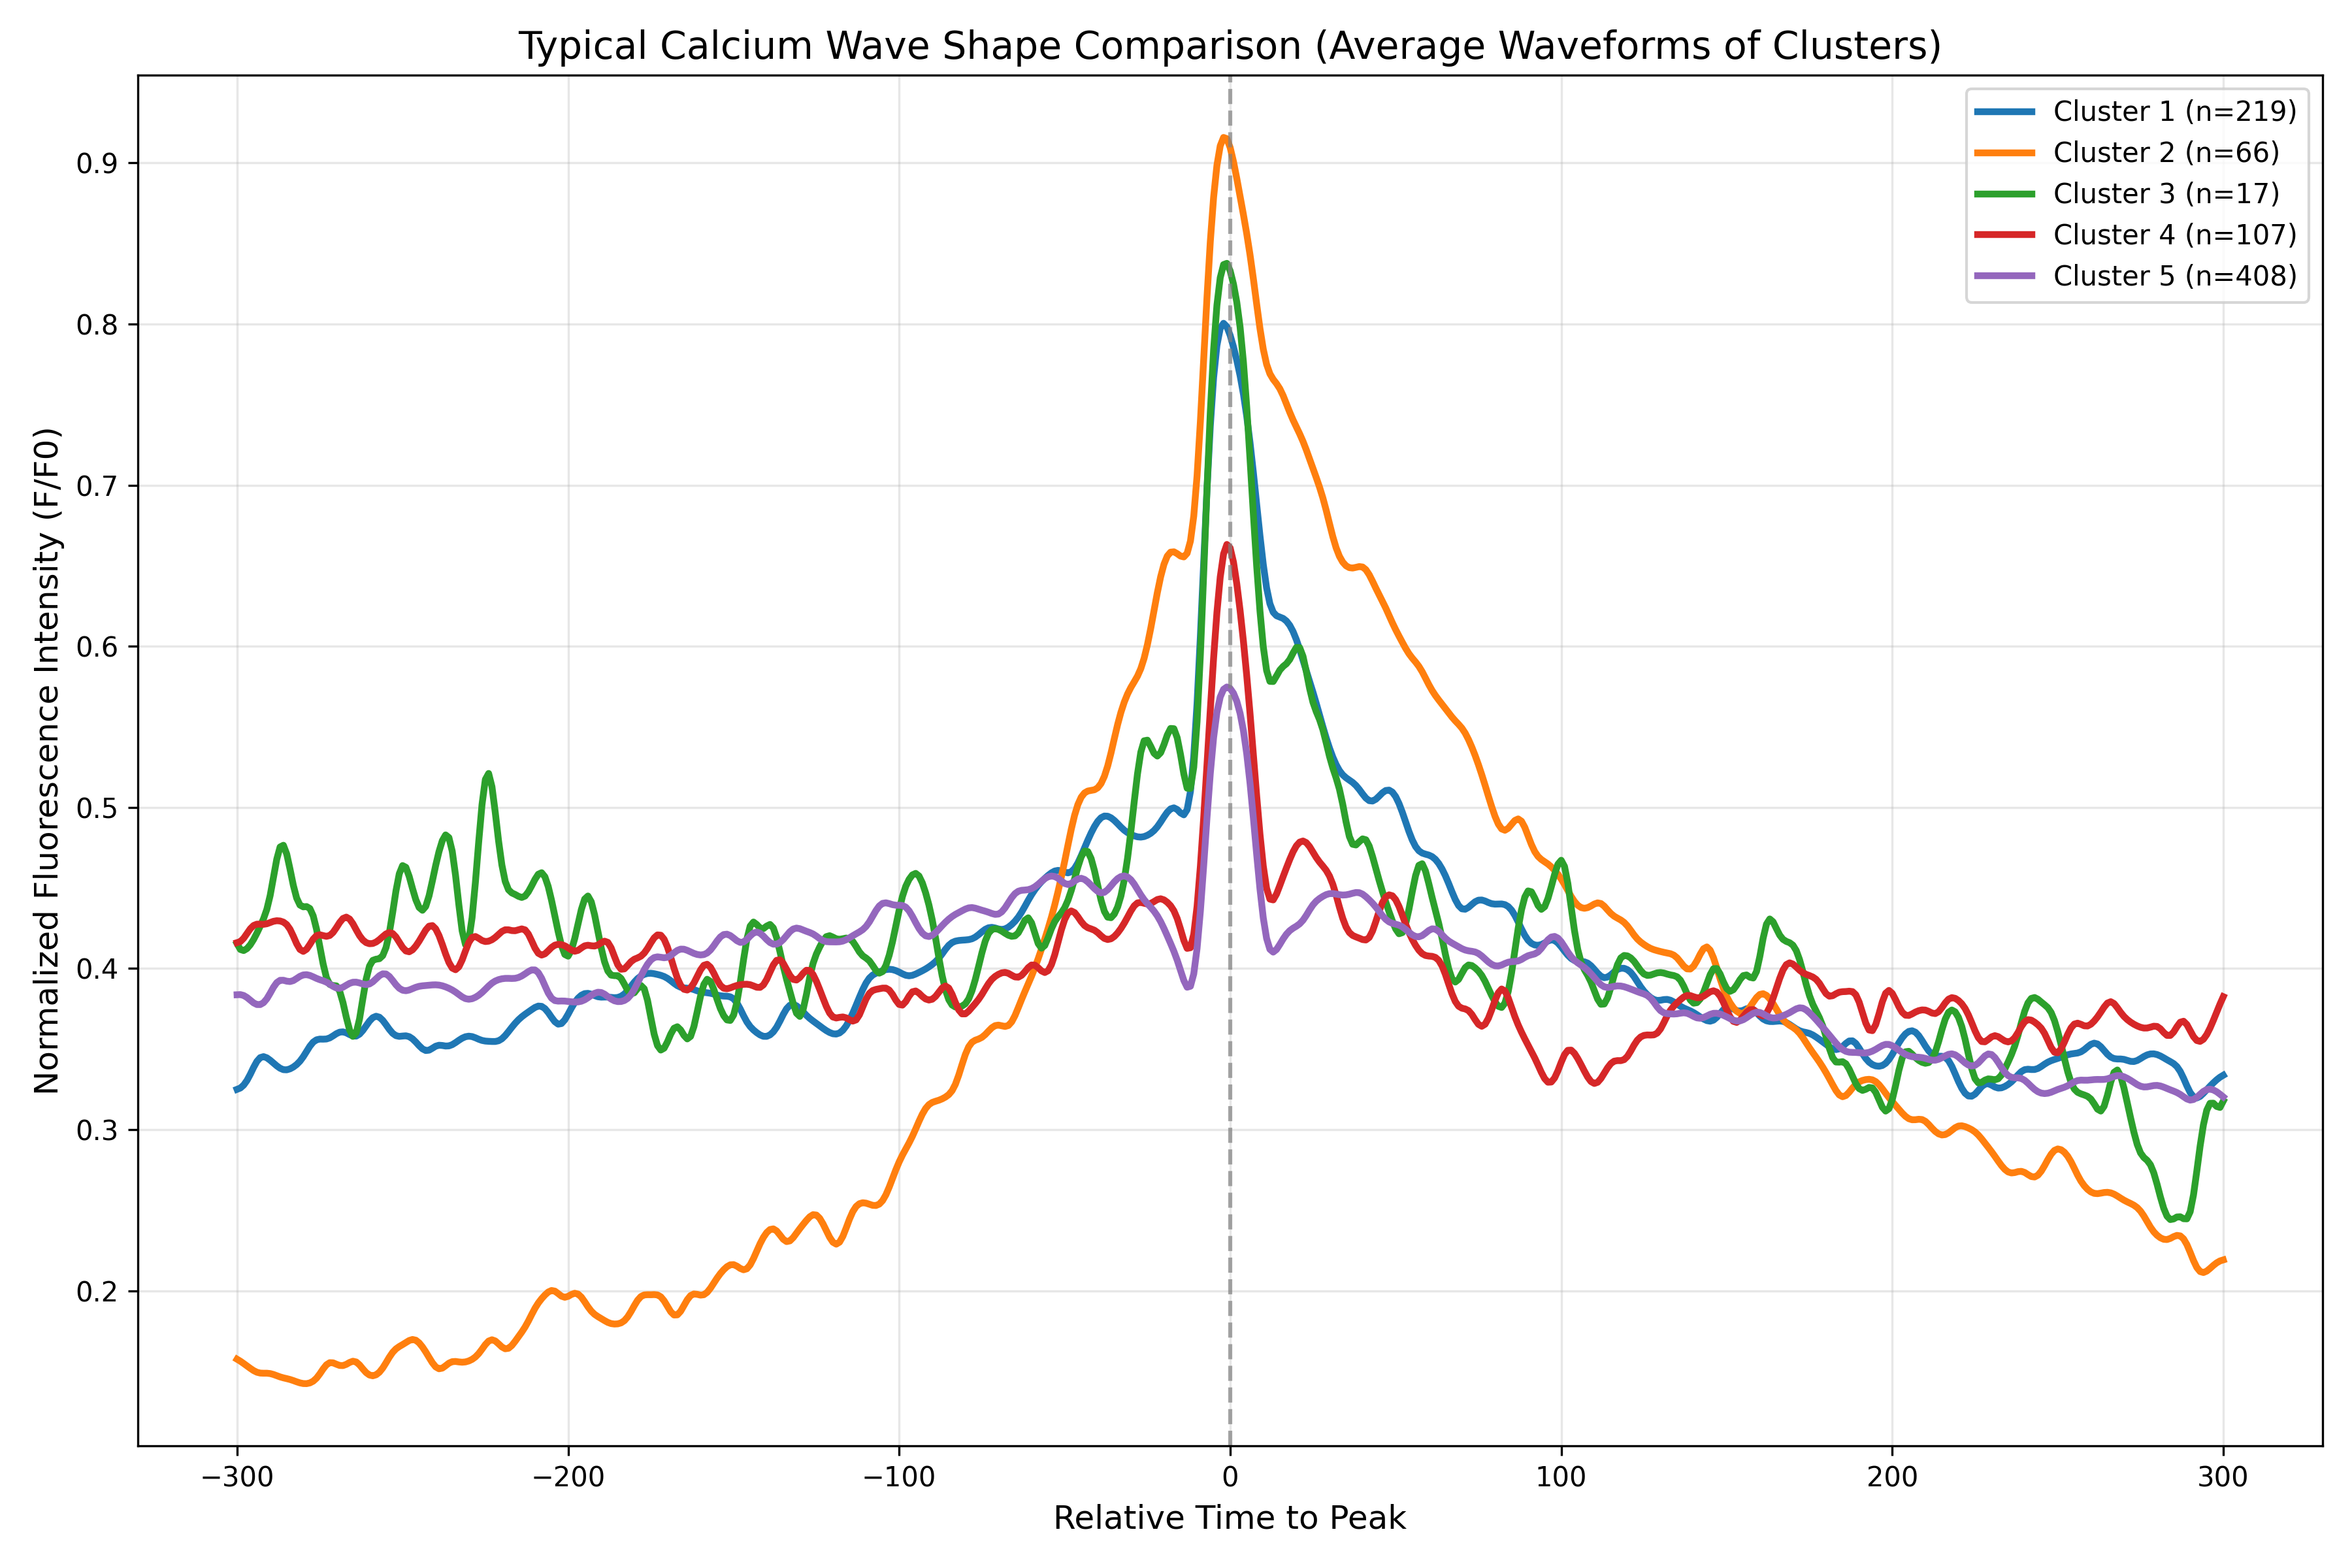

Source data for this figure (header and first rows):
cluster, time_point, mean_intensity, std_intensity, n_samples
Cluster_1, -300, 0.325, 0.2317, 219
Cluster_1, -299, 0.3258, 0.2295, 219
Cluster_1, -298, 0.3276, 0.2286, 219
Cluster_1, -297, 0.3305, 0.2295, 219
Cluster_1, -296, 0.3344, 0.2317, 219
Cluster_1, -295, 0.3386, 0.2343, 219
Cluster_1, -294, 0.3424, 0.2361, 219
Cluster_1, -293, 0.3447, 0.2364, 219
Cluster_1, -292, 0.3453, 0.2352, 219
Cluster_1, -291, 0.3446, 0.2332, 219
Cluster_1, -290, 0.3431, 0.2312, 219
Cluster_1, -289, 0.3413, 0.2298, 219
Cluster_1, -288, 0.3396, 0.2292, 219
Cluster_1, -287, 0.3381, 0.2293, 219
Cluster_1, -286, 0.3372, 0.2301, 219
Cluster_1, -285, 0.3371, 0.231, 219
Cluster_1, -284, 0.3377, 0.2316, 219
Cluster_1, -283, 0.3388, 0.2317, 219
Cluster_1, -282, 0.3404, 0.2313, 219
Cluster_1, -281, 0.3425, 0.231, 219
Cluster_1, -280, 0.3452, 0.2312, 219
Cluster_1, -279, 0.3485, 0.2322, 219
Cluster_1, -278, 0.3518, 0.2333, 219
Cluster_1, -277, 0.3543, 0.2338, 219
Cluster_1, -276, 0.3557, 0.2336, 219
Cluster_1, -275, 0.3562, 0.2328, 219
Cluster_1, -274, 0.3561, 0.2321, 219
Cluster_1, -273, 0.3562, 0.2315, 219
Cluster_1, -272, 0.3569, 0.2307, 219
Cluster_1, -271, 0.3582, 0.2298, 219
Cluster_1, -270, 0.3595, 0.2288, 219
Cluster_1, -269, 0.3605, 0.2278, 219
Cluster_1, -268, 0.3607, 0.2272, 219
Cluster_1, -267, 0.3601, 0.2273, 219
Cluster_1, -266, 0.359, 0.2282, 219
Cluster_1, -265, 0.3581, 0.2293, 219
Cluster_1, -264, 0.3581, 0.2304, 219
Cluster_1, -263, 0.3593, 0.2313, 219
Cluster_1, -262, 0.3616, 0.2321, 219
Cluster_1, -261, 0.3645, 0.2328, 219
Cluster_1, -260, 0.3673, 0.2334, 219
Cluster_1, -259, 0.3695, 0.2338, 219
Cluster_1, -258, 0.3704, 0.2336, 219
Cluster_1, -257, 0.3698, 0.2323, 219
Cluster_1, -256, 0.3679, 0.2301, 219
Cluster_1, -255, 0.3651, 0.2278, 219
Cluster_1, -254, 0.3622, 0.2263, 219
Cluster_1, -253, 0.3598, 0.2255, 219
Cluster_1, -252, 0.3583, 0.2252, 219
Cluster_1, -251, 0.3579, 0.2249, 219
Cluster_1, -250, 0.3581, 0.2247, 219
Cluster_1, -249, 0.3582, 0.2244, 219
Cluster_1, -248, 0.3577, 0.2235, 219
Cluster_1, -247, 0.3564, 0.2223, 219
Cluster_1, -246, 0.3544, 0.2215, 219
Cluster_1, -245, 0.3521, 0.222, 219
Cluster_1, -244, 0.3501, 0.224, 219
Cluster_1, -243, 0.3491, 0.2273, 219
Cluster_1, -242, 0.3493, 0.2308, 219
Cluster_1, -241, 0.3505, 0.2333, 219
... 2,945 more rows
